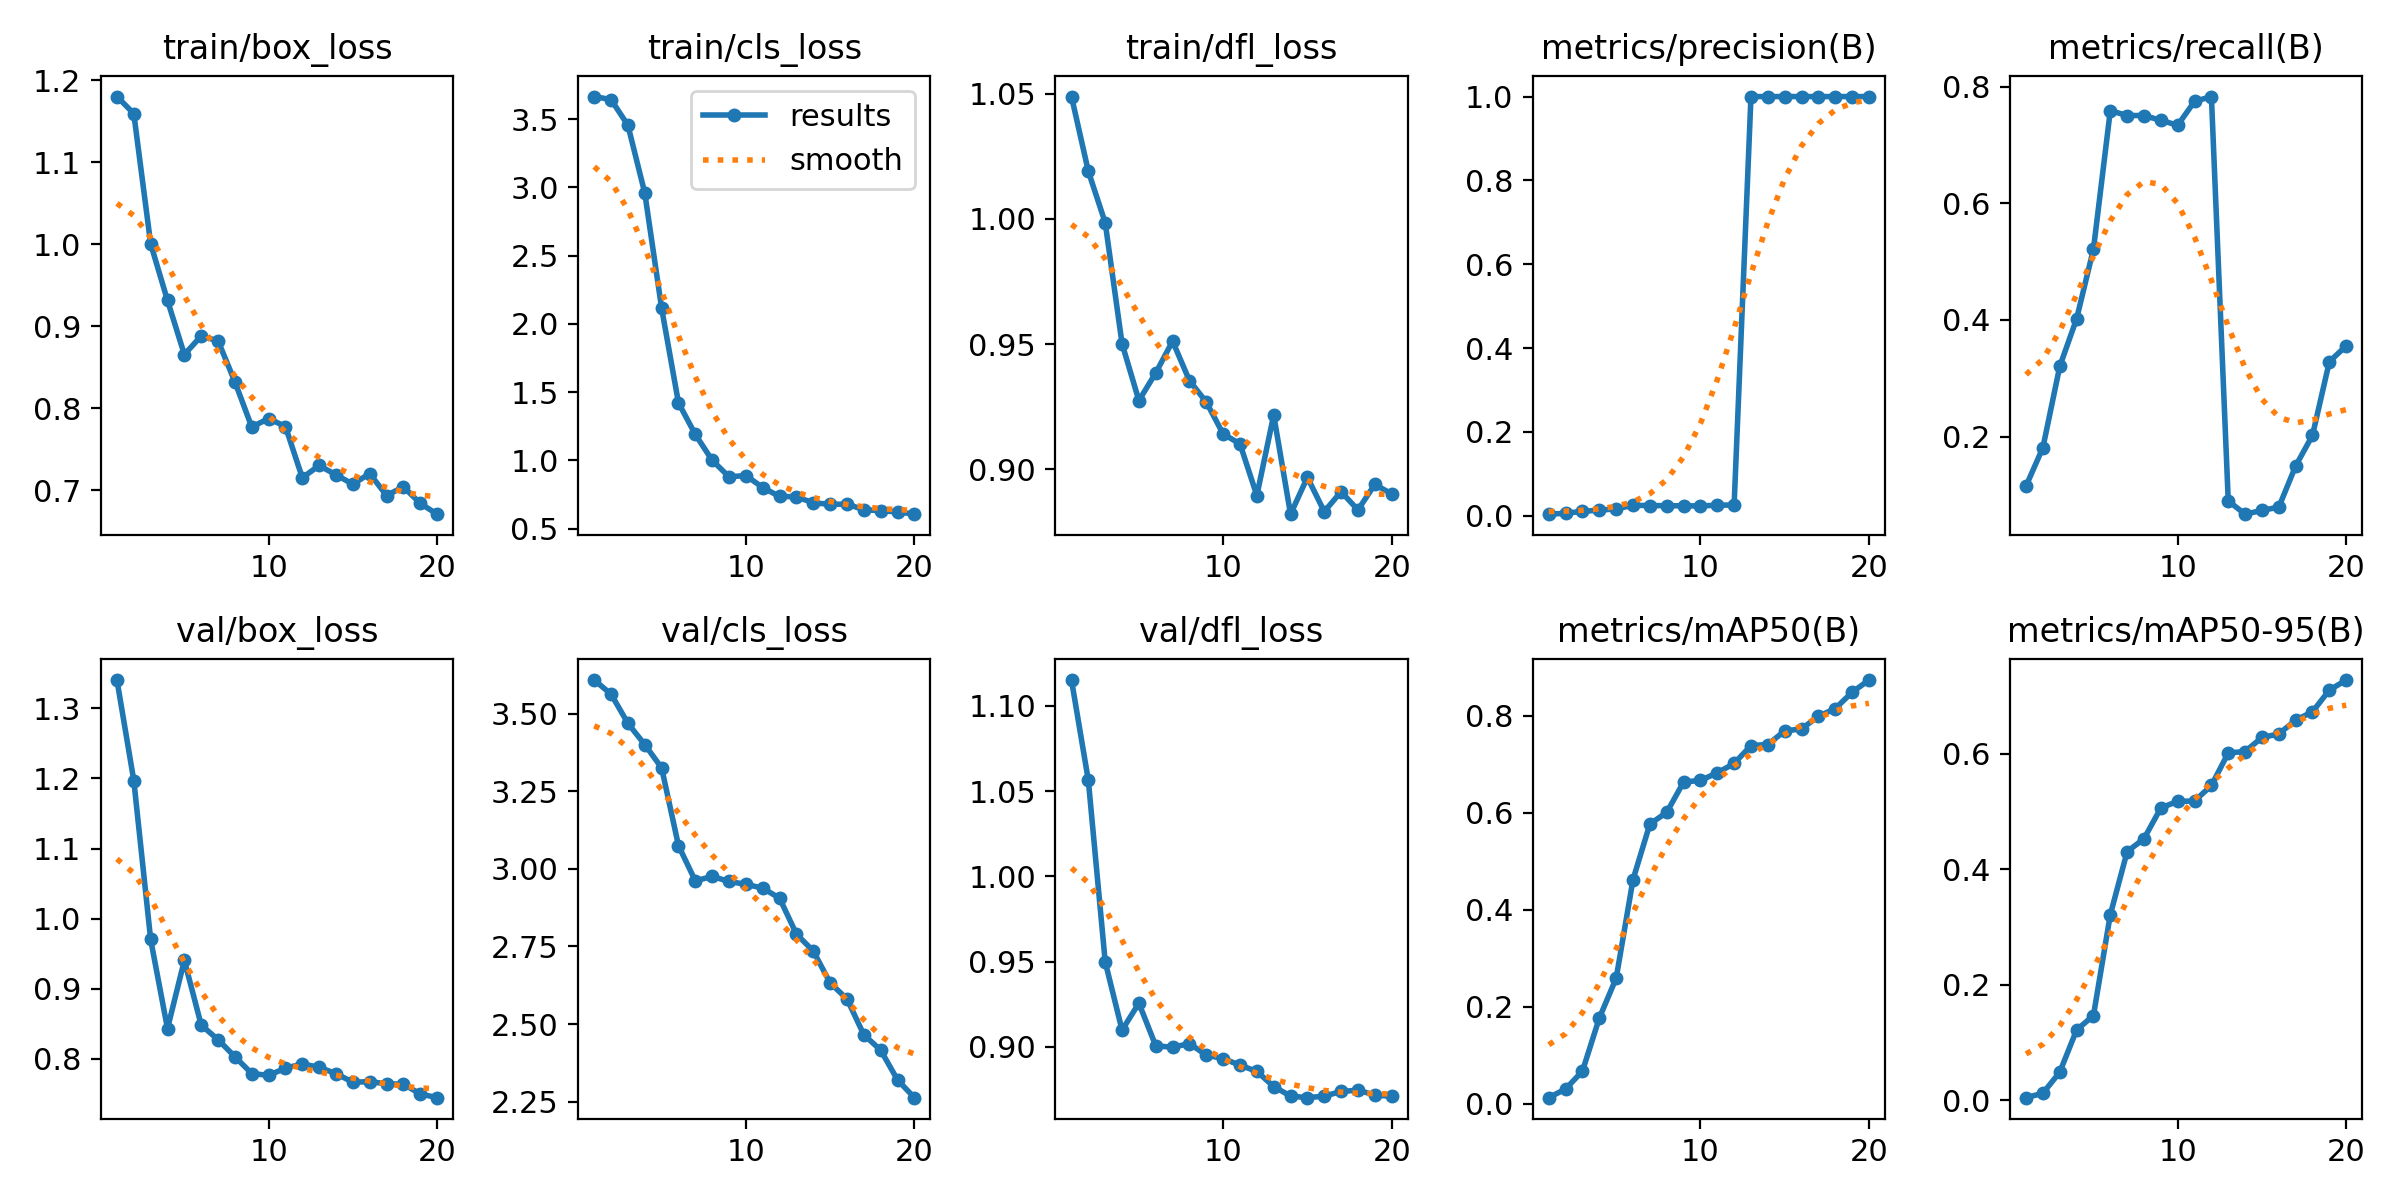

The data file committed next to this chart (first rows):
epoch, time, train/box_loss, train/cls_loss, train/dfl_loss, metrics/precision(B), metrics/recall(B), metrics/mAP50(B), metrics/mAP50-95(B), val/box_loss, val/cls_loss, val/dfl_loss, lr/pg0, lr/pg1, lr/pg2
1, 2.022, 1.18, 3.665, 1.049, 0.00393, 0.1151, 0.01239, 0.00457, 1.34, 3.609, 1.115, 2.858e-05, 2.858e-05, 2.858e-05
2, 2.878, 1.159, 3.642, 1.019, 0.00605, 0.1809, 0.03037, 0.0123, 1.197, 3.564, 1.056, 6.79132e-05, 6.79132e-05, 6.79132e-05
3, 3.779, 1, 3.454, 0.9985, 0.01076, 0.3202, 0.06719, 0.04872, 0.9704, 3.47, 0.9499, 0.000103, 0.000103, 0.000103
4, 4.657, 0.9313, 2.958, 0.9502, 0.01343, 0.402, 0.1767, 0.1218, 0.8433, 3.401, 0.9099, 0.0001338, 0.0001338, 0.0001338
5, 5.538, 0.8654, 2.114, 0.9274, 0.01669, 0.5214, 0.2587, 0.1468, 0.9405, 3.326, 0.9257, 0.0001604, 0.0001604, 0.0001604
6, 6.41, 0.888, 1.421, 0.9385, 0.02504, 0.7591, 0.4622, 0.3214, 0.8483, 3.075, 0.9006, 0.0001828, 0.0001828, 0.0001828
7, 7.287, 0.8821, 1.189, 0.9512, 0.02453, 0.7508, 0.5766, 0.4307, 0.8274, 2.962, 0.8998, 0.0002009, 0.0002009, 0.0002009
8, 8.156, 0.8321, 1, 0.9354, 0.02416, 0.7508, 0.6007, 0.4531, 0.8031, 2.976, 0.902, 0.0002148, 0.0002148, 0.0002148
9, 9.019, 0.7771, 0.8789, 0.9268, 0.0238, 0.7425, 0.6631, 0.5065, 0.7791, 2.96, 0.8952, 0.0002244, 0.0002244, 0.0002244
10, 9.875, 0.7873, 0.8884, 0.9141, 0.02365, 0.7341, 0.6666, 0.5178, 0.7765, 2.951, 0.8932, 0.0002298, 0.0002298, 0.0002298
11, 10.78, 0.7777, 0.8003, 0.9101, 0.02533, 0.775, 0.6821, 0.5184, 0.7869, 2.938, 0.8893, 0.0002309, 0.0002309, 0.0002309
12, 11.59, 0.7152, 0.7349, 0.8895, 0.02579, 0.7833, 0.7015, 0.5453, 0.7928, 2.906, 0.8857, 0.0002278, 0.0002278, 0.0002278
13, 12.42, 0.7301, 0.7333, 0.9216, 1, 0.08947, 0.7384, 0.6017, 0.7881, 2.79, 0.8768, 0.0002205, 0.0002205, 0.0002205
14, 13.23, 0.7188, 0.6876, 0.882, 1, 0.06673, 0.7406, 0.6041, 0.779, 2.735, 0.8712, 0.0002089, 0.0002089, 0.0002089
15, 14.04, 0.7073, 0.6783, 0.8968, 1, 0.07324, 0.7686, 0.6285, 0.7668, 2.633, 0.8703, 0.000193, 0.000193, 0.000193
16, 14.85, 0.7204, 0.6778, 0.8831, 1, 0.07877, 0.7728, 0.6345, 0.7675, 2.581, 0.8712, 0.0001729, 0.0001729, 0.0001729
17, 15.69, 0.6935, 0.6392, 0.891, 1, 0.1494, 0.7987, 0.6584, 0.7646, 2.466, 0.8739, 0.0001486, 0.0001486, 0.0001486
18, 16.51, 0.7041, 0.6295, 0.8837, 1, 0.202, 0.8146, 0.673, 0.764, 2.416, 0.8747, 0.00012, 0.00012, 0.00012
19, 17.34, 0.684, 0.6223, 0.8939, 1, 0.3283, 0.8483, 0.7105, 0.7501, 2.32, 0.8718, 8.72262e-05, 8.72262e-05, 8.72262e-05
20, 18.15, 0.6708, 0.6052, 0.8901, 1, 0.3555, 0.8735, 0.7279, 0.7447, 2.262, 0.871, 5.0165e-05, 5.0165e-05, 5.0165e-05
